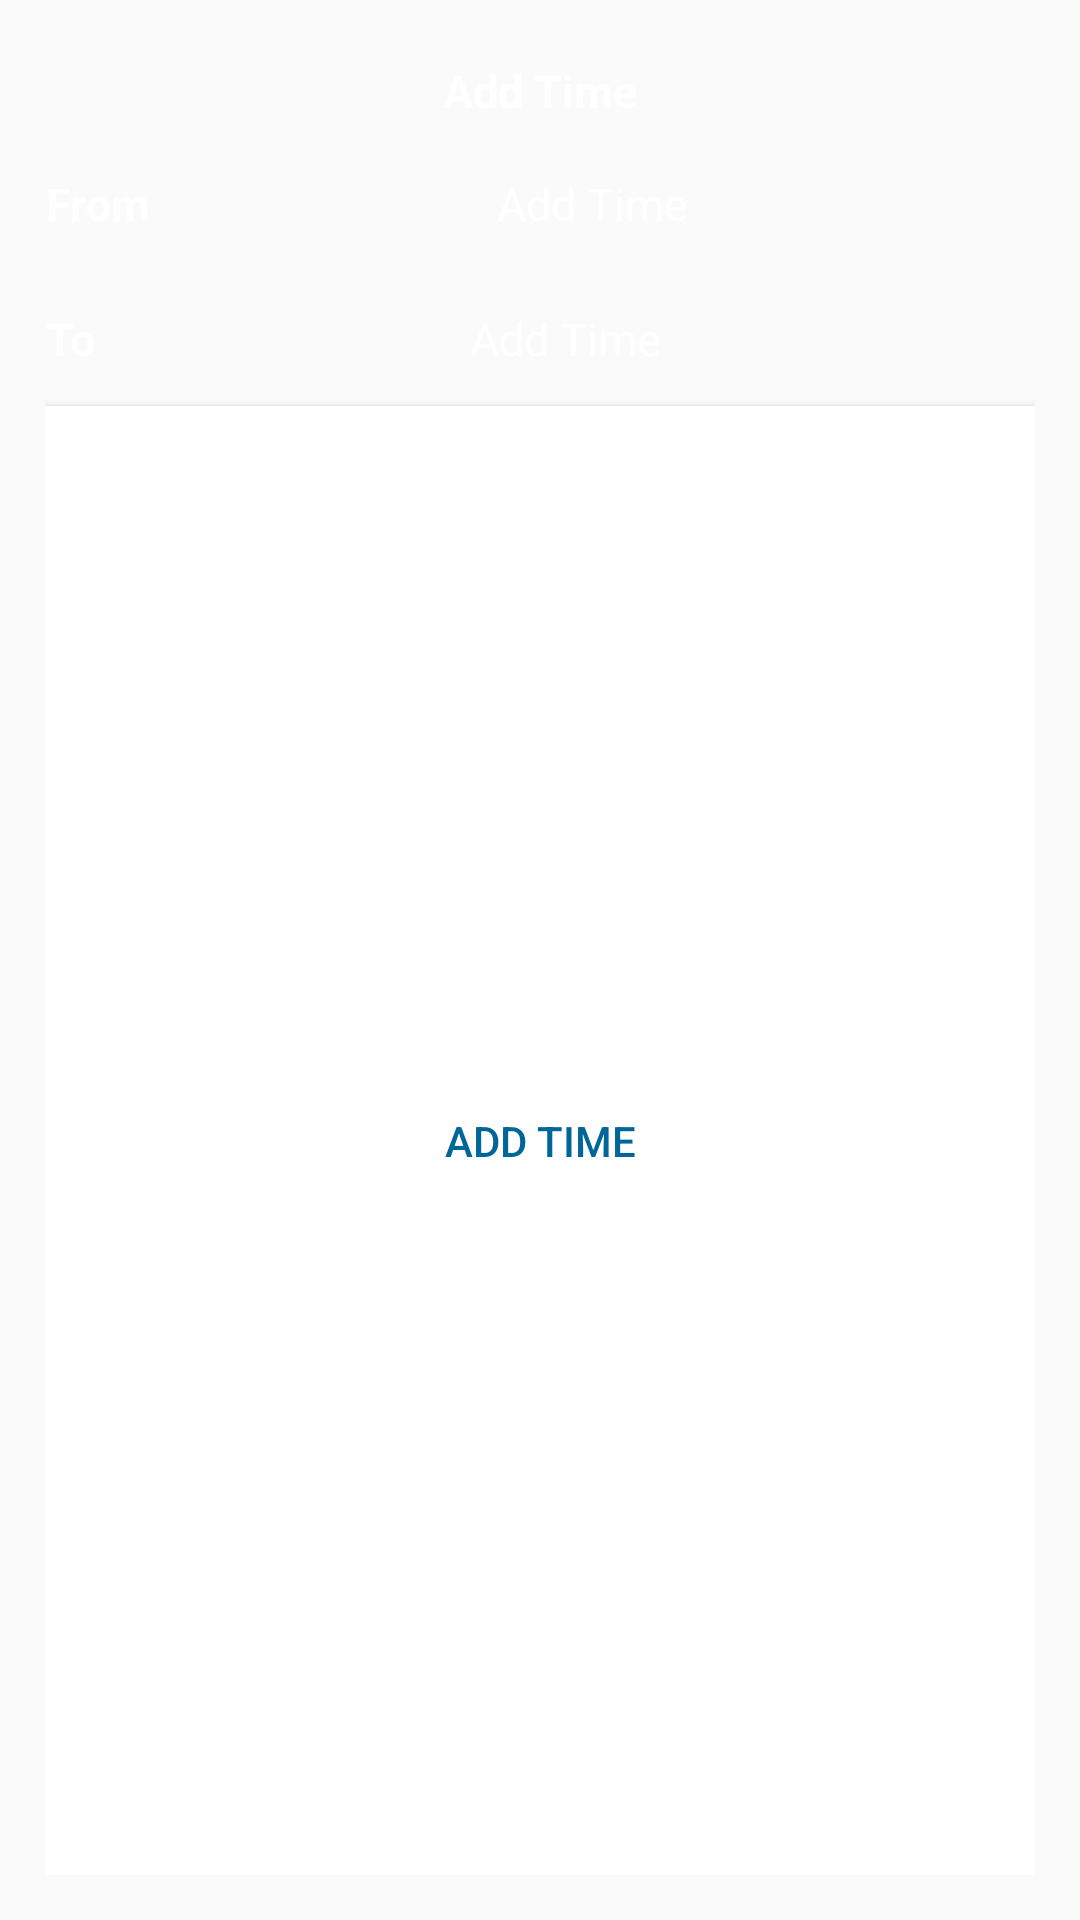

Reconstruct the res/layout file that produces this screen, plus the resources it refers to.
<!-- AndroidManifest.xml: application theme AppTheme -->
<!-- res/layout/dialog_add_time.xml -->
<?xml version="1.0" encoding="utf-8"?>
<layout
    xmlns:android="http://schemas.android.com/apk/res/android"
    xmlns:app="http://schemas.android.com/apk/res-auto"

    >
    <LinearLayout
         android:orientation="vertical"
        android:layout_width="match_parent"
        android:layout_height="wrap_content"
        android:padding="15dp"
        android:background="@drawable/custom_bg">

        <TextView
            android:layout_width="wrap_content"
            android:layout_height="wrap_content"
            android:layout_gravity="center_horizontal"
            android:gravity="center"
            android:paddingBottom="5dp"
            android:paddingTop="5dp"
            android:text="@string/add_time"
            android:textColor="@color/white"
            android:textSize="15sp"
            android:textStyle="bold" />
     <LinearLayout
         android:layout_width="match_parent"
         android:layout_height="wrap_content"
         android:orientation="horizontal">
         <TextView
             android:layout_width="wrap_content"
             android:layout_height="45dp"
             android:layout_gravity="center"
             android:gravity="center"
             android:paddingBottom="5dp"
             android:paddingTop="5dp"
             android:text="@string/from"
             android:textColor="@color/white"
             android:textSize="15sp"
             android:textStyle="bold" />

         <TextView
             android:id="@+id/tvaddfrom"
             android:layout_width="match_parent"
             android:layout_height="45dp"
             android:text="@string/add_time"
             android:textColor="@color/white"
             android:gravity="center"
             android:textSize="15sp"
             />


     </LinearLayout>
        <LinearLayout
            android:layout_width="match_parent"
            android:layout_height="wrap_content"
            android:orientation="horizontal">
            <TextView
                android:layout_width="wrap_content"
                android:layout_height="45dp"
                android:layout_gravity="center"
                android:gravity="center"
                android:paddingBottom="5dp"
                android:paddingTop="5dp"
                android:text="@string/to"
                android:textColor="@color/white"
                android:textSize="15sp"
                android:textStyle="bold" />
           <TextView
               android:id="@+id/tvaddto"
               android:layout_width="match_parent"
               android:layout_height="45dp"
               android:text="@string/add_time"
               android:textColor="@color/white"
               android:gravity="center"
               android:textSize="15sp"
               />
        </LinearLayout>
        <Button
            android:id="@+id/btn_cancel"
            android:layout_width="match_parent"
            android:layout_height="match_parent"
            android:background="@color/white"
            android:text="@string/add_time"
            android:textColor="@color/colorPrimary"
            />
    </LinearLayout>
</layout>
<!-- resources referenced by this layout -->
<resources>
  <color name="colorPrimary">#006699</color>
  <color name="white">#fff</color>
  <string name="add_time">Add Time</string>
  <string name="from">From</string>
  <string name="to">To</string>
  <style name="AppTheme" parent="Theme.AppCompat.Light.NoActionBar">
          
          <item name="colorPrimary">@color/colorPrimary</item>
          <item name="colorPrimaryDark">@color/colorPrimaryDark</item>
          <item name="colorAccent">@color/colorAccent</item>
          <item name="android:windowActivityTransitions" tools:ignore="NewApi">true</item>
      </style>
  <color name="colorPrimaryDark">#006699</color>
  <color name="colorAccent">#006699</color>
</resources>
